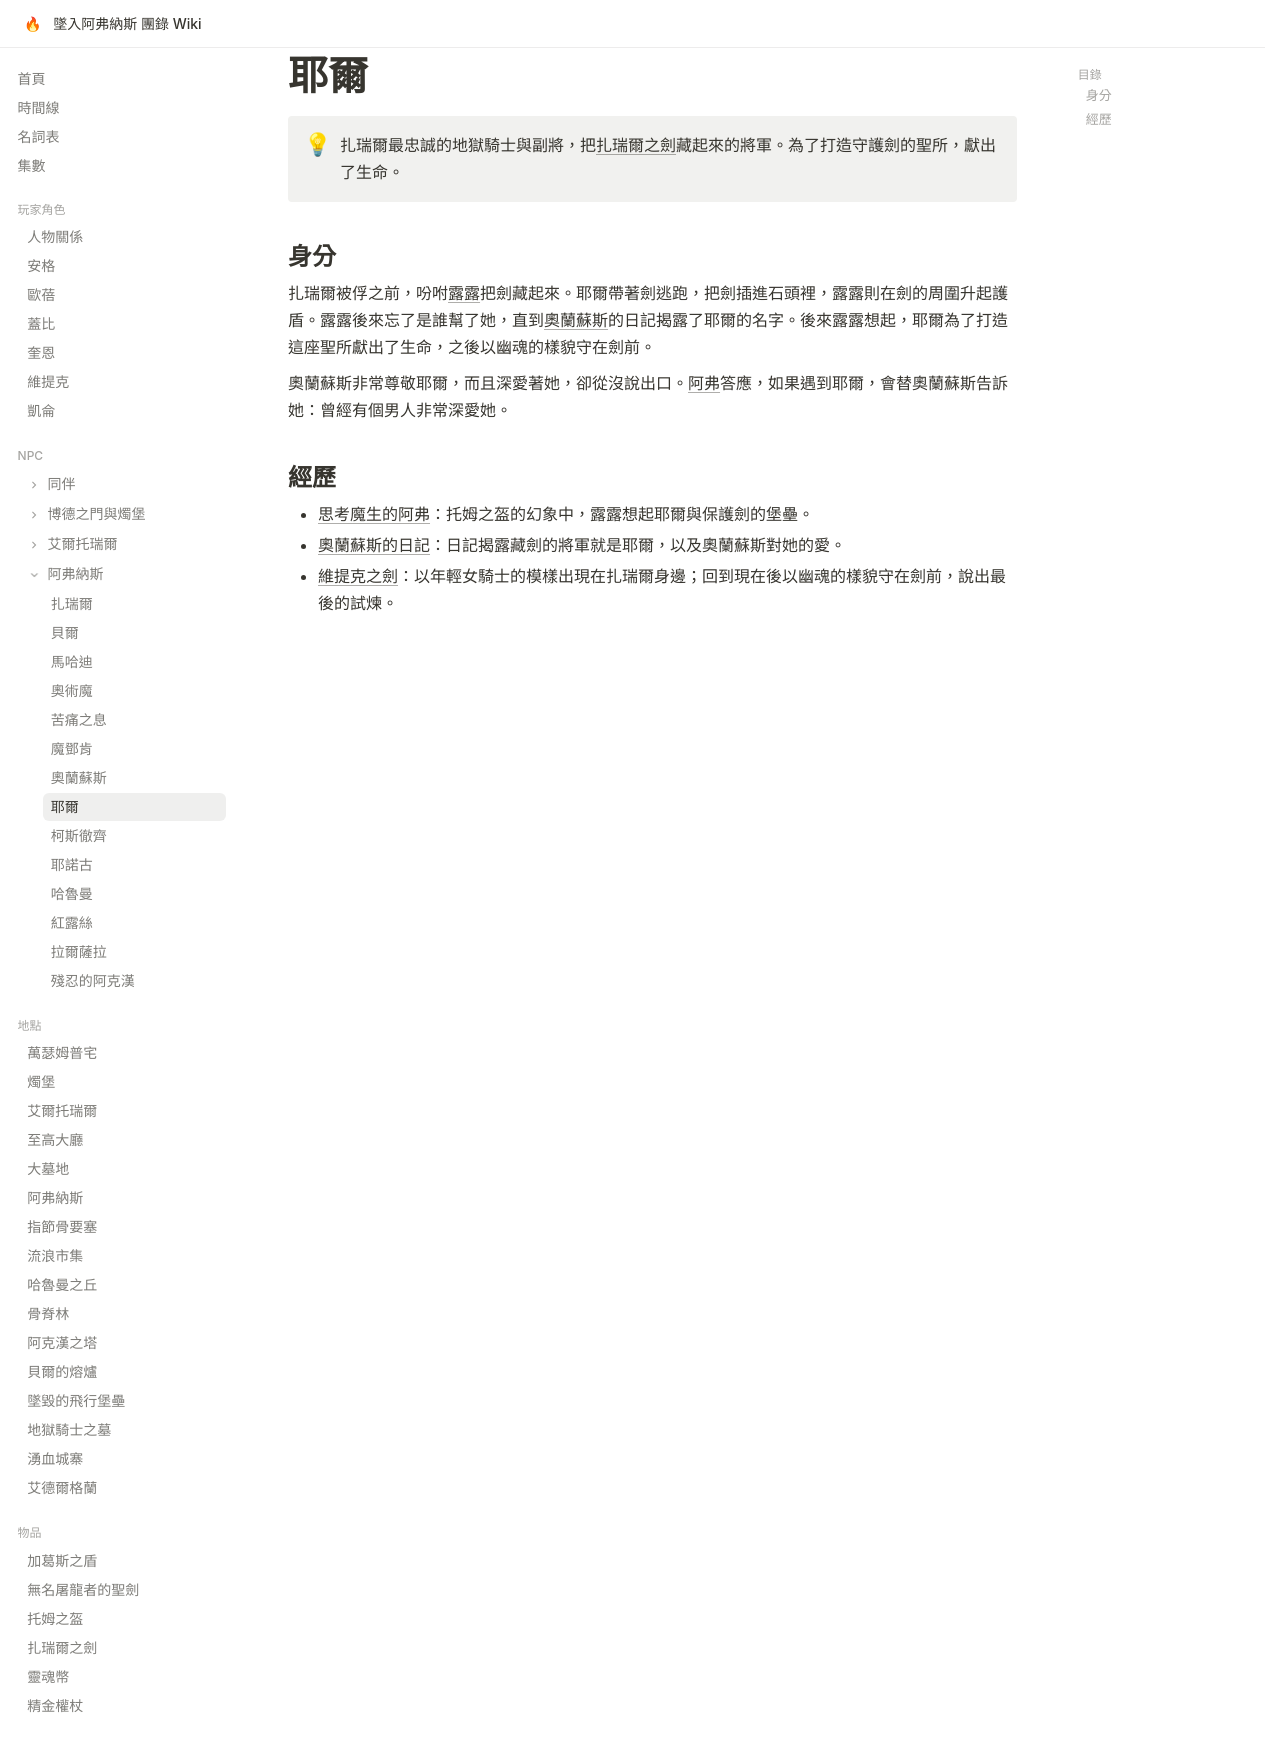

repository: EdithHSU/trpgwiki-dnd-avernus · page: npcs/耶爾/index.html · generator: mkdocs

---
title: 耶爾
emoji: 🛡
---

# 耶爾

!!! info ""
    扎瑞爾最忠誠的地獄騎士與副將，把[扎瑞爾之劍](../items/扎瑞爾之劍.md)藏起來的將軍。為了打造守護劍的聖所，獻出了生命。

## 身分

扎瑞爾被俘之前，吩咐[露露](露露.md)把劍藏起來。耶爾帶著劍逃跑，把劍插進石頭裡，露露則在劍的周圍升起護盾。露露後來忘了是誰幫了她，直到[奧蘭蘇斯](奧蘭蘇斯.md)的日記揭露了耶爾的名字。後來露露想起，耶爾為了打造這座聖所獻出了生命，之後以幽魂的樣貌守在劍前。

奧蘭蘇斯非常尊敬耶爾，而且深愛著她，卻從沒說出口。[阿弗](阿弗.md)答應，如果遇到耶爾，會替奧蘭蘇斯告訴她：曾經有個男人非常深愛她。

## 經歷

- [思考魔生的阿弗](../episodes/2025-10-25.md)：托姆之盔的幻象中，露露想起耶爾與保護劍的堡壘。
- [奧蘭蘇斯的日記](../episodes/monkie-4.md)：日記揭露藏劍的將軍就是耶爾，以及奧蘭蘇斯對她的愛。
- [維提克之劍](../episodes/rec-0052.md)：以年輕女騎士的模樣出現在扎瑞爾身邊；回到現在後以幽魂的樣貌守在劍前，說出最後的試煉。
